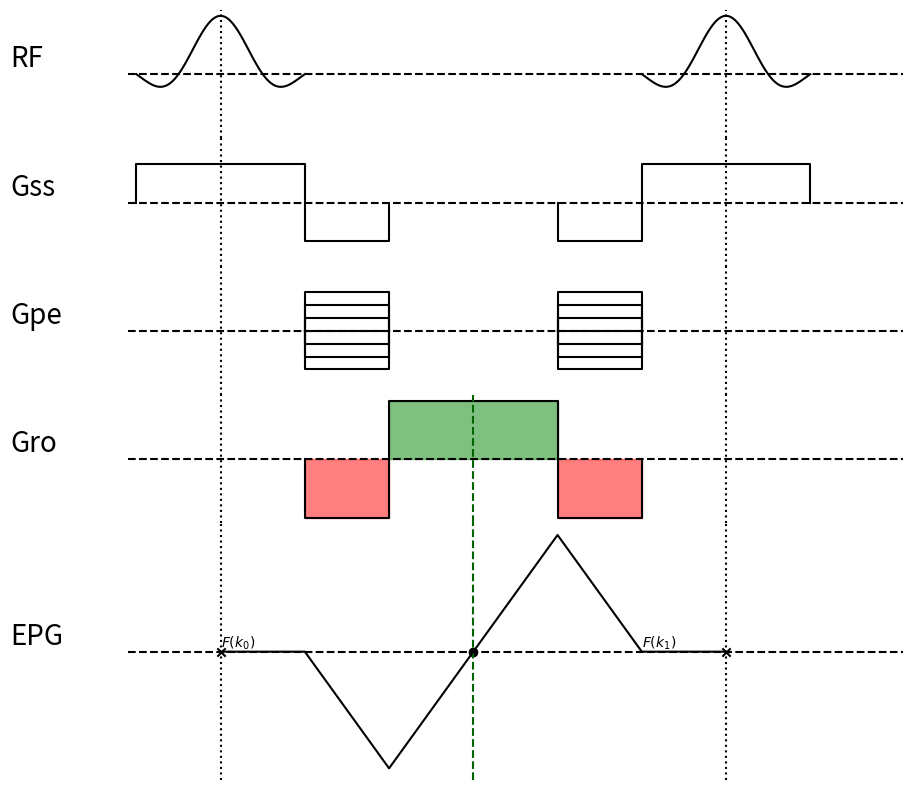

The matplotlib source for this figure: (Note: this script raises an exception after producing the figure.)
import matplotlib.pyplot as plt
import numpy as np


def arbitarySSFP(start_echo: int, end_echo: int, ascend=None, balance=False):
    if start_echo == end_echo and ascend is None and not balance:
        raise ValueError(
            "when only single echo, the orientation must be specified")
    if balance and start_echo != 0 and end_echo != 0:
        raise ValueError("when balance, start_echo and end_echo must be 0")

    num_echo = abs(start_echo - end_echo) + 1
    if num_echo != 1:
        ascend = (start_echo < end_echo)
    if ascend:
        idx_echo0 = -start_echo
        sum = -2
    else:
        idx_echo0 = start_echo
        sum = 2
    if balance:
        sum = 0
    a = -(idx_echo0*2+1)
    b = num_echo*2
    c = sum-a-b

    return a, b, c


def arbitarySSFP_Spoiler(start_echo: int, end_echo: int, ascend=None, balance=False, spoiler_portion=0.0):
    a, b, c = arbitarySSFP(start_echo=start_echo,
                           end_echo=end_echo, ascend=ascend, balance=balance)
    num_echo = abs(start_echo - end_echo) + 1
    a = a*(1+spoiler_portion)+spoiler_portion
    b = ([2, spoiler_portion*2]*num_echo)[:-1]
    c = c*(1+spoiler_portion)+spoiler_portion

    return a, b, c


def EPG_plot(start_echo, end_echo, ascend=None, balance=False, spoiler_portion=0.0):
    def subplot_id(id):
        if id == "RF":
            # plt.subplot2grid((7, 1), (0, 0), rowspan=1)
            plt.subplot(611)
        elif id == "SS":
            # plt.subplot2grid((7, 1), (1, 0), rowspan=1)
            plt.subplot(612)
        elif id == "PE":
            # plt.subplot2grid((7, 1), (2, 0), rowspan=1)
            plt.subplot(613)
        elif id == "RO":
            # plt.subplot2grid((7, 1), (3, 0), rowspan=1)
            plt.subplot(614)
        elif id == "EPG":
            # plt.subplot2grid((7, 1), (4, 0), rowspan=3)
            plt.subplot(313)
    num_echo = abs(start_echo - end_echo) + 1
    if spoiler_portion != 0:
        a, b, c = arbitarySSFP_Spoiler(
            start_echo, end_echo, ascend, balance, spoiler_portion=spoiler_portion)
    else:
        a, b, c = arbitarySSFP(start_echo, end_echo, ascend, balance)
    print("a:{} b:{} c:{}".format(a, b, c))
    fig = plt.figure(figsize=(10, 10), dpi=300)
    subplot_id("RO")
    plt.axhline(y=0, color='k', linestyle='--')

    def plot_block(t, duration, amplitude, c='b', alpha=0.5):
        block_x = [t, t, t+duration, t+duration]
        block_y = [0, 0+amplitude, 0+amplitude, 0]
        plt.plot(block_x, block_y, 'k')
        plt.fill(block_x, block_y, c=c, alpha=alpha)
    t_list = []
    t = 0
    t_list.append(t)
    plot_block(t, 1, a, c='r')
    t += 1
    t_list.append(t)
    if type(b) == int:
        plot_block(t, b, 1, c='g')
        echo_t = t+1+np.arange(num_echo)*2
        t += b
        t_list.append(t)
        for echo_t_ in echo_t:
            subplot_id("EPG")
            plt.axvline(x=echo_t_, color='darkgreen', linestyle='--')
            plt.scatter(echo_t_, 0, c='k', marker='o')
            subplot_id("RO")
            plt.axvline(x=echo_t_, color='darkgreen', linestyle='--')
    else:
        for idx, b_ in enumerate(b):
            if idx % 2 == 0:  # RO
                subplot_id("EPG")
                plt.axvline(x=t+1, color='darkgreen', linestyle='--')
                plt.scatter(t+1, 0, c='k', marker='o')
                subplot_id("RO")
                plt.axvline(x=t+1, color='darkgreen', linestyle='--')
                plot_block(t, 2, b_/2, c='g')
                t += 2
                t_list.append(t)
            else:  # spoiler
                plot_block(t, 1, b_, c='c')
                t += 1
                t_list.append(t)
    plot_block(t, 1, c, c='r')
    t += 1
    t_list.append(t)
    t_list = np.array(t_list)
    t_list = np.concatenate(([-1], t_list, [t_list[-1]+1]))

    subplot_id("EPG")
    plt.axhline(y=0, color='k', linestyle='--')
    if type(b) == int:
        phase_evolution = np.concatenate(
            ([0], np.cumsum(np.concatenate(([a], [b], [c])))))
    else:
        phase_evolution = np.concatenate(
            ([0], np.cumsum(np.concatenate(([a], b, [c])))))
    phase_evolution = np.concatenate(
        ([phase_evolution[0]], phase_evolution, [phase_evolution[-1]]))

    if balance == True:
        plt.plot(t_list, phase_evolution, 'k')
    else:
        for idx in np.linspace(start_echo, end_echo, num_echo, endpoint=True):
            plt.plot(t_list, phase_evolution+idx*phase_evolution[-1], 'k')

    subplot_id("RF")
    rf0_t = np.linspace(-2, 0, 100)
    rf1_t = np.linspace(t_list[-1]-1, t_list[-1]+1, 100)
    sinc = np.sinc((rf0_t+1)*2)
    plt.plot(rf0_t, sinc, 'k')
    plt.plot(rf1_t, sinc, 'k')
    plt.ylim(-1.1, 1.1)
    plt.axhline(y=0, color='k', linestyle='--')
    plt.axvline(x=-1, color='k', linestyle=':')
    plt.axvline(x=t_list[-1], color='k', linestyle=':')
    plt.xlim(-2.1, t_list[-1]+2.1)
    plt.text(-3.5, 0, "RF", fontsize=20, verticalalignment='bottom',
             horizontalalignment='left')
    plt.axis('off')

    subplot_id("SS")
    t_SS = np.array([-2, -2, 0, 0, 1, 1])
    g_SS = 3*np.array([0, 1, 1, -1, -1, 0])
    plt.plot(t_SS, g_SS, 'k')
    plt.plot(-t_SS[::-1]+t_list[-2], g_SS[::-1], 'k')
    plt.axhline(y=0, color='k', linestyle='--')
    plt.axvline(x=-1, color='k', linestyle=':')
    plt.axvline(x=t_list[-1], color='k', linestyle=':')
    plt.xlim(-2.1, t_list[-1]+2.1)
    plt.ylim(-5, 5)
    plt.text(-3.5, 0, "Gss", fontsize=20, verticalalignment='bottom',
             horizontalalignment='left')
    plt.axis('off')

    subplot_id("PE")
    t_PE_0 = np.array([0, 0, 1, 1])
    t_PE_1 = np.array([t_list[-3], t_list[-3], t_list[-2], t_list[-2]])
    y = np.array([0, 1, 1, 0])
    for g in np.linspace(-3, 3, 7, endpoint=True):
        plt.plot(t_PE_0, g*y, 'k')
        plt.plot(t_PE_1, g*y, 'k')

    plt.axhline(y=0, color='k', linestyle='--')
    plt.axvline(x=-1, color='k', linestyle=':')
    plt.axvline(x=t_list[-1], color='k', linestyle=':')
    plt.xlim(-2.1, t_list[-1]+2.1)
    plt.ylim(-5, 5)
    plt.text(-3.5, 0, "Gpe", fontsize=20, verticalalignment='bottom',
             horizontalalignment='left')
    plt.axis('off')

    subplot_id("RO")
    plt.axvline(x=-1, color='k', linestyle=':')
    plt.axvline(x=t_list[-1], color='k', linestyle=':')
    plt.xlim(-2.1, t_list[-1]+2.1)
    plt.text(-3.5, 0, "Gro", fontsize=20, verticalalignment='bottom',
             horizontalalignment='left')
    plt.axis('off')

    subplot_id("EPG")
    plt.axvline(x=-1, color='k', linestyle=':')
    plt.axvline(x=t_list[-1], color='k', linestyle=':')
    plt.xlim(-2.1, t_list[-1]+2.1)
    plt.text(-3.5, 0, "EPG", fontsize=20, verticalalignment='bottom',
             horizontalalignment='left')
    plt.axis('off')

    for idx in np.linspace(start_echo, end_echo, num_echo, endpoint=True):
        plt.text(-1, idx*phase_evolution[-1],
                 r"$F(k_{%d})$" % (int(idx)), verticalalignment='bottom', horizontalalignment='left')
        plt.scatter(-1, idx*phase_evolution[-1], c='k', marker='x')
        if balance == True:
            plt.text(t_list[-2], idx*phase_evolution[-1], r"$F(k_{%d})$" % (
                int(idx+1)), verticalalignment='bottom', horizontalalignment='left')
        else:
            plt.text(t_list[-2], (idx+1)*phase_evolution[-1], r"$F(k_{%d})$" % (
                int(idx+1)), verticalalignment='bottom', horizontalalignment='left')
        plt.scatter(t_list[-1], (idx+1)*phase_evolution[-1], c='k', marker='x')

    plt.subplots_adjust(hspace=0)
    # plt.show()


if __name__ == "__main__":
    print("F+1 to F-2", arbitarySSFP(+1, -2))
    print("F-2 to F+1", arbitarySSFP(-2, +1))
    print("F+2 to F-3", arbitarySSFP(+2, -3))
    print("F-3 to F+2", arbitarySSFP(-3, +2))
    print("F+1 to F-1", arbitarySSFP(+1, -1))

    print("F0, balance", arbitarySSFP(0, 0, None, True))
    print("F0, ascend", arbitarySSFP(0, 0, True))
    print("F0, descend", arbitarySSFP(0, 0, False))
    print("F1, ascend", arbitarySSFP(1, 1, True))
    print("F1, descend", arbitarySSFP(1, 1, False))
    print("F-1, ascend", arbitarySSFP(-1, -1, True))
    print("F-1, descend", arbitarySSFP(-1, -1, False))

    print("F+1 to F-2", arbitarySSFP_Spoiler(+1, -2, spoiler_portion=1))
    print("F-2 to F+1", arbitarySSFP_Spoiler(-2, +1, spoiler_portion=1))
    print("F+2 to F-3", arbitarySSFP_Spoiler(+2, -3, spoiler_portion=1))
    print("F-3 to F+2", arbitarySSFP_Spoiler(-3, +2, spoiler_portion=1))
    print("F0, balance", arbitarySSFP_Spoiler(
        0, 0, balance=True, spoiler_portion=1))

    EPG_plot(0, 0, balance=True)
    plt.savefig("figs/EPG_plot_balance.png")
    EPG_plot(0, -1)
    plt.savefig("figs/EPG_plot_0n1.png")
    EPG_plot(0, +1)
    plt.savefig("figs/EPG_plot_0p1.png")
    EPG_plot(1, 4, spoiler_portion=1.3)
    plt.savefig("figs/EPG_plot_p1p4_spoil.png")
    EPG_plot(+1, -2, spoiler_portion=1.5)
    plt.savefig("figs/EPG_plot_p1n2_spoil.png")
    EPG_plot(-2, +1, spoiler_portion=1.5)
    plt.savefig("figs/EPG_plot_n2p1_spoil.png")
    EPG_plot(+2, -2, spoiler_portion=1.5)
    plt.savefig("figs/EPG_plot_p2n2_spoil.png")
    EPG_plot(-2, +2, spoiler_portion=1.5)
    plt.savefig("figs/EPG_plot_n2p2_spoil.png")
    EPG_plot(0, -1, spoiler_portion=1.5)
    plt.savefig("figs/EPG_plot_0n1_spoil.png")
    EPG_plot(+1, 0, spoiler_portion=1.5)
    plt.savefig("figs/EPG_plot_p1_0_spoil.png")
